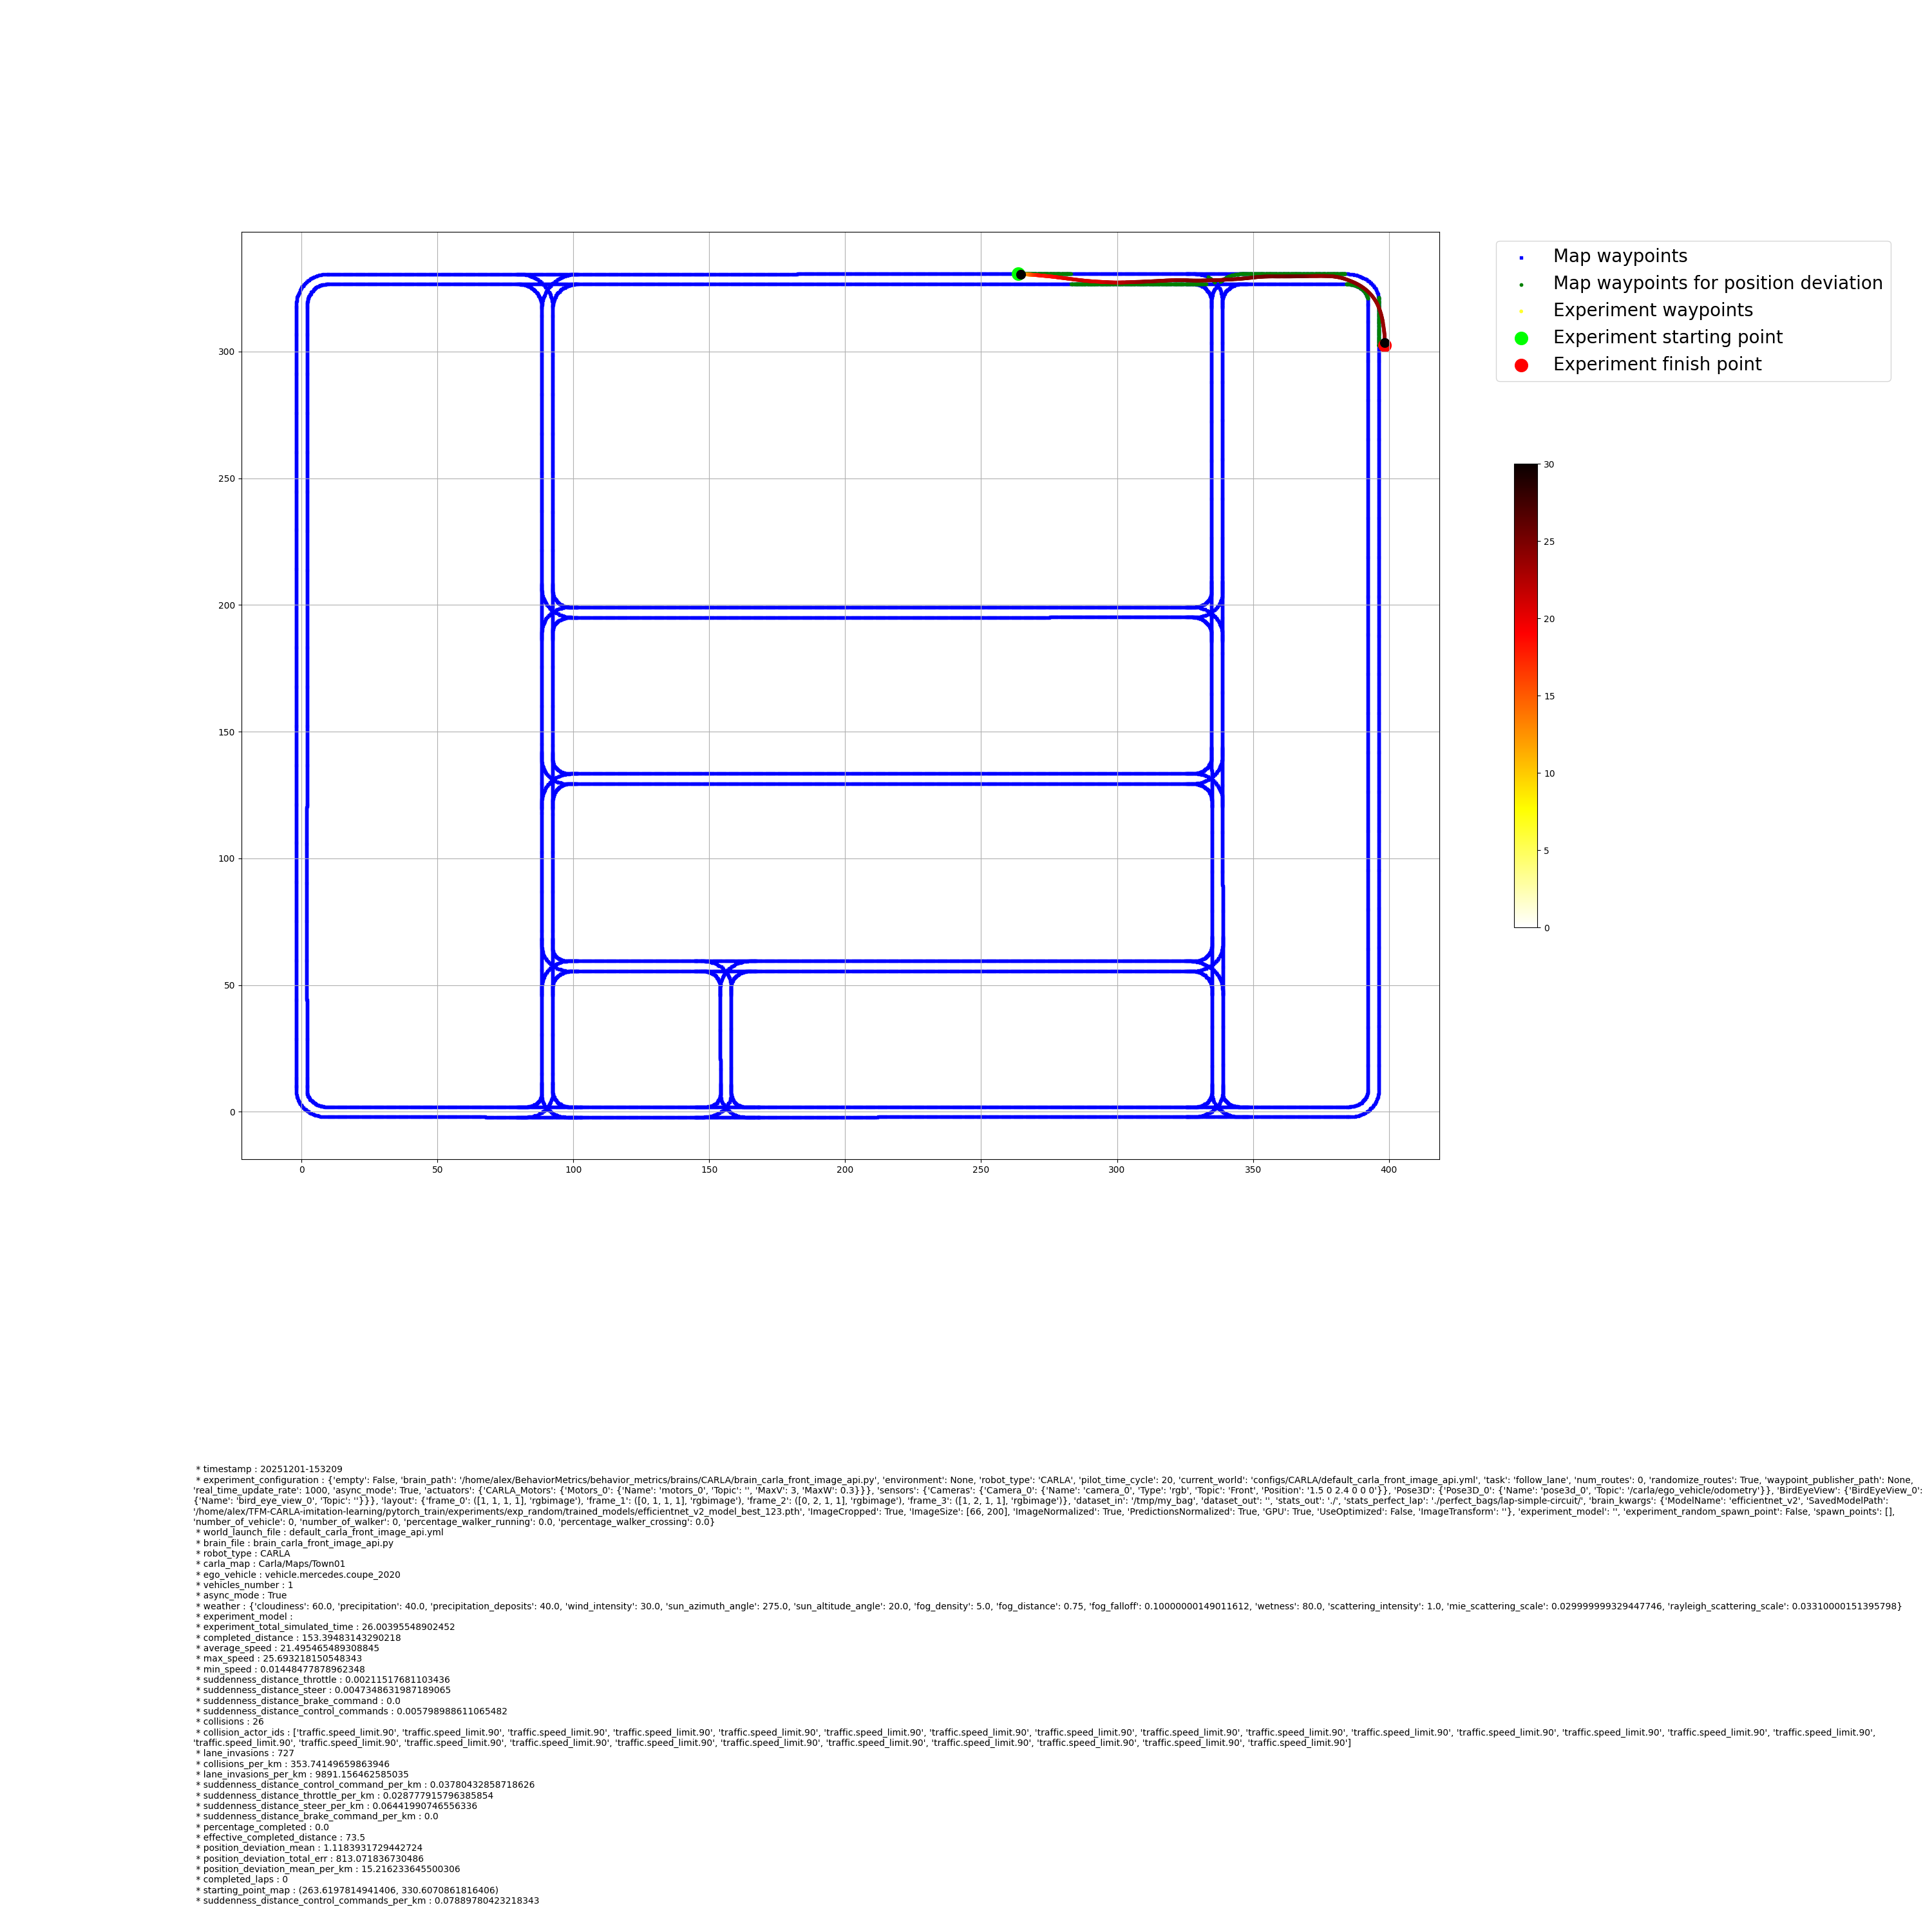

Values plotted in this chart, from the file beside it:
time_stamp, frame, x, y, z, yaw, pitch, roll, vx, vy, vz, speed_mps, speed_kmh, throttle, steer, brake, reverse, gear, collision_impulse, collision_with, lane_invasion, weather_cloud, weather_rain, weather_wetness
70.46, 3078, 263.4, 331, -0.00122, -0.8365, 0.07076, 0.009404, 1.754, -0.06043, 0.0001055, 1.755, 6.319, 0.5043, -0.03836, 0.0, False, 1, 0.0, , , 60.0, 40.0, 80.0
70.49, 3079, 263.5, 331, -0.001283, -0.8993, 0.06373, 0.008137, 1.713, -0.05854, -0.001532, 1.714, 6.171, 0.5045, -0.0396, 0.0, False, 1, 0.0, , , 60.0, 40.0, 80.0
70.53, 3080, 263.6, 331, -0.001301, -0.9762, 0.0552, 0.007706, 1.727, -0.06119, -0.0001199, 1.728, 6.22, 0.5045, -0.0396, 0.0, False, 1, 0.0, , , 60.0, 40.0, 80.0
70.57, 3081, 263.6, 331, -0.001336, -1.073, 0.04716, 0.01042, 1.739, -0.071, -0.0004135, 1.74, 6.265, 0.5047, -0.05122, 0.0, False, 1, 0.0, , , 60.0, 40.0, 80.0
70.61, 3082, 263.7, 331, -0.001312, -1.17, 0.04337, 0.00958, 1.817, -0.07226, 0.0005099, 1.818, 6.546, 0.5049, -0.03855, 0.0, False, 1, 0.0, , , 60.0, 40.0, 80.0
70.66, 3083, 263.8, 331, -0.00129, -1.284, 0.04278, 0.008983, 1.881, -0.07716, 0.0002909, 1.882, 6.777, 0.5048, -0.03829, 0.0, False, 1, 0.0, , , 60.0, 40.0, 80.0
70.7, 3084, 263.9, 331, -0.001294, -1.363, 0.04308, 0.009002, 1.921, -0.08073, -8.034706115722656e-05, 1.923, 6.923, 0.505, -0.03768, 0.0, False, 1, 0.0, , , 60.0, 40.0, 80.0
70.73, 3085, 263.9, 331, -0.001266, -1.434, 0.04477, 0.009328, 1.972, -0.08501, 0.0006396, 1.974, 7.106, 0.5048, -0.03757, 0.0, False, 1, 0.0, , , 60.0, 40.0, 80.0
70.77, 3086, 264, 331, -0.001292, -1.519, 0.04541, 0.01002, 2.01, -0.0903, -0.0005601, 2.012, 7.243, 0.5047, -0.039, 0.0, False, 1, 0.0, , , 60.0, 40.0, 80.0
70.8, 3087, 264.1, 330.9, -0.00127, -1.595, 0.04652, 0.01051, 2.058, -0.09477, 0.0004941, 2.06, 7.415, 0.5048, -0.03812, 0.0, False, 1, 0.0, , , 60.0, 40.0, 80.0
70.84, 3088, 264.1, 330.9, -0.00126, -1.672, 0.04789, 0.01095, 2.104, -0.09958, 0.0002106, 2.106, 7.583, 0.5048, -0.03812, 0.0, False, 1, 0.0, , , 60.0, 40.0, 80.0
70.88, 3089, 264.2, 330.9, -0.001242, -1.767, 0.04932, 0.01139, 2.145, -0.1044, 0.0002773, 2.148, 7.733, 0.5046, -0.03812, 0.0, False, 1, 0.0, , , 60.0, 40.0, 80.0
70.92, 3090, 264.3, 330.9, -0.001287, -1.857, 0.04842, 0.01151, 2.169, -0.1082, -0.0008827, 2.171, 7.817, 0.5044, -0.03789, 0.0, False, 1, 0.0, , , 60.0, 40.0, 80.0
70.95, 3091, 264.4, 330.9, -0.001266, -1.935, 0.04833, 0.01188, 2.222, -0.1141, 0.0005254, 2.225, 8.009, 0.5044, -0.03789, 0.0, False, 1, 0.0, , , 60.0, 40.0, 80.0
70.98, 3092, 264.5, 330.9, -0.001257, -2.031, 0.04868, 0.01618, 2.264, -0.1307, 0.0002408, 2.268, 8.164, 0.5051, -0.05249, 0.0, False, 1, 0.0, , , 60.0, 40.0, 80.0
71.02, 3093, 264.6, 330.9, -0.001285, -2.132, 0.04754, 0.01529, 2.293, -0.1287, -0.0005429, 2.297, 8.267, 0.5044, -0.03889, 0.0, False, 1, 0.0, , , 60.0, 40.0, 80.0
71.06, 3094, 264.6, 330.9, -0.001282, -2.22, 0.0467, 0.01354, 2.336, -0.1316, 6.10446950304322e-05, 2.34, 8.424, 0.5042, -0.03683, 0.0, False, 1, 0.0, , , 60.0, 40.0, 80.0
71.09, 3095, 264.7, 330.9, -0.001297, -2.312, 0.04569, 0.0127, 2.372, -0.1363, -0.0002792, 2.376, 8.553, 0.5042, -0.03683, 0.0, False, 1, 0.0, , , 60.0, 40.0, 80.0
71.13, 3096, 264.8, 330.9, -0.001276, -2.408, 0.04591, 0.01598, 2.422, -0.1519, 0.0005535, 2.427, 8.737, 0.5053, -0.04826, 0.0, False, 1, 0.0, , , 60.0, 40.0, 80.0
71.17, 3097, 264.9, 330.9, -0.001292, -2.5, 0.04575, 0.01355, 2.458, -0.1473, -0.0003651, 2.462, 8.865, 0.5042, -0.03219, 0.0, False, 1, 0.0, , , 60.0, 40.0, 80.0
71.2, 3098, 265, 330.9, -0.00129, -2.583, 0.0458, 0.01164, 2.504, -0.1511, 3.885268961312249e-05, 2.508, 9.03, 0.5039, -0.03219, 0.0, False, 1, 0.0, , , 60.0, 40.0, 80.0
71.24, 3099, 265.1, 330.9, -0.001262, -2.648, 0.0472, 0.009786, 2.561, -0.153, 0.0006186, 2.565, 9.234, 0.504, -0.02749, 0.0, False, 1, 0.0, , , 60.0, 40.0, 80.0
71.27, 3100, 265.2, 330.9, -0.001258, -2.713, 0.04876, 0.008852, 2.607, -0.1572, 3.55339034285862e-05, 2.612, 9.402, 0.504, -0.02749, 0.0, False, 1, 0.0, , , 60.0, 40.0, 80.0
71.3, 3101, 265.3, 330.9, -0.001252, -2.77, 0.05009, 0.007254, 2.656, -0.158, 6.751060573151335e-05, 2.661, 9.578, 0.5036, -0.02248, 0.0, False, 1, 0.0, , , 60.0, 40.0, 80.0
71.34, 3102, 265.3, 330.9, -0.001232, -2.815, 0.05177, 0.005826, 2.71, -0.16, 0.0004168, 2.715, 9.772, 0.503, -0.01999, 0.0, False, 1, 0.0, , , 60.0, 40.0, 80.0
71.37, 3103, 265.4, 330.9, -0.001253, -2.865, 0.05254, 0.005173, 2.749, -0.1634, -0.0005223, 2.754, 9.913, 0.503, -0.01999, 0.0, False, 1, 0.0, , , 60.0, 40.0, 80.0
71.41, 3104, 265.5, 330.9, -0.001261, -2.911, 0.05269, 0.004583, 2.795, -0.1658, -0.0001816, 2.8, 10.08, 0.5032, -0.01775, 0.0, False, 1, 0.0, , , 60.0, 40.0, 80.0
71.44, 3105, 265.6, 330.9, -0.001247, -2.951, 0.05336, 0.004096, 2.847, -0.1688, 0.0002966, 2.852, 10.27, 0.503, -0.01622, 0.0, False, 1, 0.0, , , 60.0, 40.0, 80.0
71.47, 3106, 265.7, 330.9, -0.00126, -2.991, 0.05377, 0.004083, 2.89, -0.1727, -0.0003003, 2.895, 10.42, 0.5033, -0.01622, 0.0, False, 1, 0.0, , , 60.0, 40.0, 80.0
71.5, 3107, 265.8, 330.8, -0.00125, -3.029, 0.05438, 0.004492, 2.941, -0.1776, 0.0002257, 2.947, 10.61, 0.5038, -0.0163, 0.0, False, 1, 0.0, , , 60.0, 40.0, 80.0
71.54, 3108, 265.9, 330.8, -0.001238, -3.066, 0.05536, 0.005085, 2.992, -0.1826, 0.0002678, 2.998, 10.79, 0.5041, -0.01642, 0.0, False, 1, 0.0, , , 60.0, 40.0, 80.0
71.57, 3109, 266, 330.8, -0.001253, -3.105, 0.05594, 0.005223, 3.038, -0.1861, -0.000361, 3.044, 10.96, 0.5038, -0.01511, 0.0, False, 1, 0.0, , , 60.0, 40.0, 80.0
71.61, 3110, 266.1, 330.8, -0.001277, -3.145, 0.05556, 0.004926, 3.083, -0.1892, -0.0005253, 3.089, 11.12, 0.504, -0.01378, 0.0, False, 1, 0.0, , , 60.0, 40.0, 80.0
71.64, 3111, 266.2, 330.8, -0.001297, -3.183, 0.05429, 0.005117, 3.125, -0.1938, -0.0003627, 3.131, 11.27, 0.5045, -0.01438, 0.0, False, 1, 0.0, , , 60.0, 40.0, 80.0
71.68, 3112, 266.4, 330.8, -0.001325, -3.224, 0.05273, 0.005516, 3.167, -0.1986, -0.0004842, 3.174, 11.43, 0.5076, -0.01438, 0.0, False, 1, 0.0, , , 60.0, 40.0, 80.0
71.72, 3113, 266.5, 330.8, -0.001349, -3.26, 0.05152, 0.004626, 3.215, -0.2002, -0.000392, 3.221, 11.6, 0.5038, -0.01101, 0.0, False, 1, 0.0, , , 60.0, 40.0, 80.0
71.76, 3114, 266.6, 330.8, -0.001322, -3.291, 0.05253, 0.004243, 3.28, -0.2052, 0.0005999, 3.286, 11.83, 0.5039, -0.01104, 0.0, False, 1, 0.0, , , 60.0, 40.0, 80.0
71.79, 3115, 266.7, 330.8, -0.001328, -3.323, 0.0538, 0.007696, 3.323, -0.2198, -0.0001527, 3.33, 11.99, 0.5077, -0.02251, 0.0, False, 1, 0.0, , , 60.0, 40.0, 80.0
71.82, 3116, 266.8, 330.8, -0.001278, -3.378, 0.05668, 0.01147, 3.395, -0.2319, 0.001165, 3.403, 12.25, 0.5041, -0.02251, 0.0, False, 1, 0.0, , , 60.0, 40.0, 80.0
71.86, 3117, 266.9, 330.8, -0.001245, -3.422, 0.06054, 0.0101, 3.466, -0.2309, 0.0006185, 3.474, 12.51, 0.5051, -0.01278, 0.0, False, 1, 0.0, , , 60.0, 40.0, 80.0
71.89, 3118, 267.1, 330.8, -0.001234, -3.461, 0.06403, 0.008491, 3.534, -0.2357, 0.0001414, 3.542, 12.75, 0.505, -0.01313, 0.0, False, 1, 0.0, , , 60.0, 40.0, 80.0
71.92, 3119, 267.2, 330.8, -0.00122, -3.497, 0.06681, 0.007832, 3.599, -0.2416, 0.0002228, 3.607, 12.99, 0.505, -0.01313, 0.0, False, 1, 0.0, , , 60.0, 40.0, 80.0
71.96, 3120, 267.3, 330.8, -0.001249, -3.54, 0.06883, 0.008137, 3.666, -0.2495, -0.0006781, 3.674, 13.23, 0.5051, -0.0142, 0.0, False, 1, 0.0, , , 60.0, 40.0, 80.0
71.99, 3121, 267.4, 330.7, -0.001236, -3.58, 0.07015, 0.008319, 3.732, -0.2558, 0.0002596, 3.74, 13.47, 0.5048, -0.01339, 0.0, False, 1, 0.0, , , 60.0, 40.0, 80.0
72.03, 3122, 267.6, 330.7, -0.001219, -3.619, 0.07157, 0.00853, 3.797, -0.2626, 0.0003606, 3.806, 13.7, 0.5048, -0.01339, 0.0, False, 1, 0.0, , , 60.0, 40.0, 80.0
72.06, 3123, 267.7, 330.7, -0.001214, -3.656, 0.07291, 0.008312, 3.863, -0.2681, 6.921768363099545e-05, 3.872, 13.94, 0.5047, -0.01215, 0.0, False, 1, 0.0, , , 60.0, 40.0, 80.0
72.09, 3124, 267.8, 330.7, -0.001222, -3.69, 0.07394, 0.007302, 3.929, -0.272, -0.0002558, 3.939, 14.18, 0.5045, -0.00998, 0.0, False, 1, 0.0, , , 60.0, 40.0, 80.0
72.13, 3125, 268, 330.7, -0.001243, -3.722, 0.07458, 0.006107, 3.997, -0.2763, -0.0004749, 4.007, 14.42, 0.5043, -0.008636, 0.0, False, 1, 0.0, , , 60.0, 40.0, 80.0
72.16, 3126, 268.1, 330.7, -0.001212, -3.746, 0.07478, 0.005616, 4.053, -0.2811, 0.0008165, 4.062, 14.62, 0.5045, -0.008636, 0.0, False, 1, 0.0, , , 60.0, 40.0, 80.0
72.2, 3127, 268.2, 330.7, -0.001219, -3.776, 0.07474, 0.006015, 4.114, -0.2883, -0.0001737, 4.124, 14.85, 0.5051, -0.009765, 0.0, False, 1, 0.0, , , 60.0, 40.0, 80.0
72.23, 3128, 268.4, 330.7, -0.001206, -3.814, 0.07448, 0.009045, 4.169, -0.3022, 0.0003832, 4.18, 15.05, 0.506, -0.01618, 0.0, False, 1, 0.0, , , 60.0, 40.0, 80.0
72.26, 3129, 268.5, 330.7, -0.00122, -3.865, 0.07404, 0.01197, 4.229, -0.3129, -0.0002984, 4.24, 15.27, 0.506, -0.01618, 0.0, False, 1, 0.0, , , 60.0, 40.0, 80.0
72.29, 3130, 268.6, 330.7, -0.001211, -3.922, 0.07347, 0.01516, 4.284, -0.3266, 0.000262, 4.297, 15.47, 0.5061, -0.02004, 0.0, False, 1, 0.0, , , 60.0, 40.0, 80.0
72.33, 3131, 268.8, 330.6, -0.001204, -3.984, 0.07286, 0.01749, 4.339, -0.3373, 0.0002089, 4.352, 15.67, 0.5061, -0.02004, 0.0, False, 1, 0.0, , , 60.0, 40.0, 80.0
72.36, 3132, 268.9, 330.6, -0.001235, -4.053, 0.07207, 0.01791, 4.401, -0.3456, -0.0006283, 4.414, 15.89, 0.5057, -0.01797, 0.0, False, 1, 0.0, , , 60.0, 40.0, 80.0
72.4, 3133, 269.1, 330.6, -0.00124, -4.118, 0.07126, 0.01792, 4.459, -0.3547, -6.003379530739039e-05, 4.473, 16.1, 0.5057, -0.01797, 0.0, False, 1, 0.0, , , 60.0, 40.0, 80.0
72.43, 3134, 269.3, 330.6, -0.001231, -4.177, 0.07043, 0.0173, 4.514, -0.3617, 0.000248, 4.528, 16.3, 0.5052, -0.01646, 0.0, False, 1, 0.0, , , 60.0, 40.0, 80.0
72.46, 3135, 269.4, 330.6, -0.00121, -4.232, 0.06963, 0.01693, 4.564, -0.3695, 0.0005426, 4.579, 16.48, 0.505, -0.01655, 0.0, False, 1, 0.0, , , 60.0, 40.0, 80.0
72.5, 3136, 269.5, 330.6, -0.001195, -4.286, 0.0688, 0.01684, 4.612, -0.3774, 0.0003999, 4.628, 16.66, 0.5067, -0.01655, 0.0, False, 1, 0.0, , , 60.0, 40.0, 80.0
72.53, 3137, 269.7, 330.6, -0.001201, -4.349, 0.06789, 0.01847, 4.663, -0.3907, -9.935379057424143e-05, 4.679, 16.84, 0.5049, -0.02012, 0.0, False, 1, 0.0, , , 60.0, 40.0, 80.0
... 667 more rows
